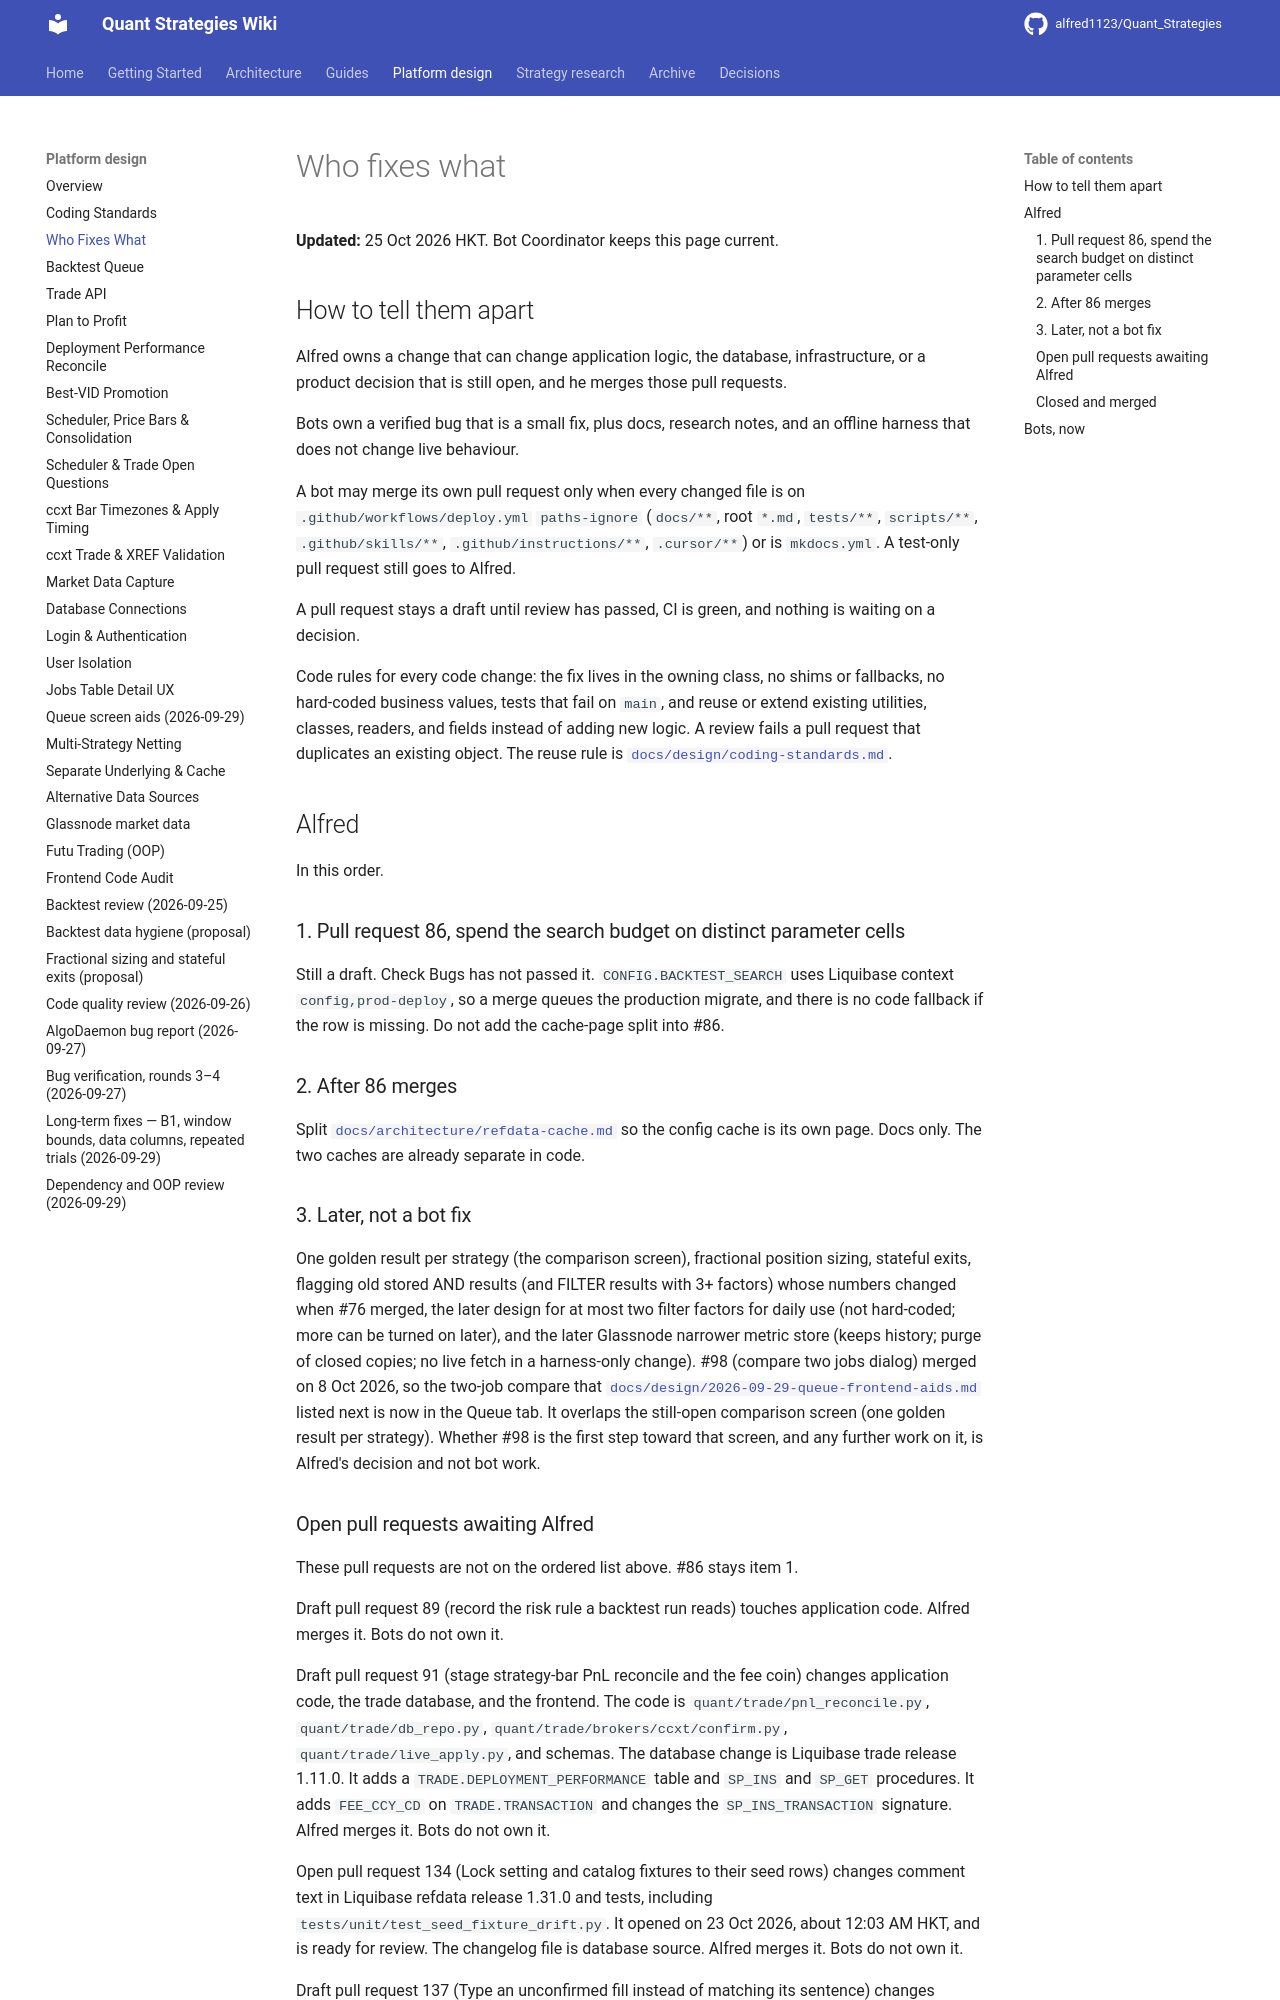

repository: alfred1123/Quant_Strategies · page: design/who-fixes-what/index.html · generator: mkdocs

# Who fixes what

**Updated:** 25 Oct 2026 HKT. Bot Coordinator keeps this page current.

## How to tell them apart

Alfred owns a change that can change application logic, the database, infrastructure, or a product decision that is still open, and he merges those pull requests.

Bots own a verified bug that is a small fix, plus docs, research notes, and an offline harness that does not change live behaviour.

A bot may merge its own pull request only when every changed file is on `.github/workflows/deploy.yml` `paths-ignore` (`docs/**`, root `*.md`, `tests/**`, `scripts/**`, `.github/skills/**`, `.github/instructions/**`, `.cursor/**`) or is `mkdocs.yml`. A test-only pull request still goes to Alfred.

A pull request stays a draft until review has passed, CI is green, and nothing is waiting on a decision.

Code rules for every code change: the fix lives in the owning class, no shims or fallbacks, no hard-coded business values, tests that fail on `main`, and reuse or extend existing utilities, classes, readers, and fields instead of adding new logic. A review fails a pull request that duplicates an existing object. The reuse rule is [`docs/design/coding-standards.md`](coding-standards.md).

## Alfred

In this order.

### 1. Pull request 86, spend the search budget on distinct parameter cells

Still a draft. Check Bugs has not passed it. `CONFIG.BACKTEST_SEARCH` uses Liquibase context `config,prod-deploy`, so a merge queues the production migrate, and there is no code fallback if the row is missing. Do not add the cache-page split into #86.

### 2. After 86 merges

Split [`docs/architecture/refdata-cache.md`](../architecture/refdata-cache.md) so the config cache is its own page. Docs only. The two caches are already separate in code.

### 3. Later, not a bot fix

One golden result per strategy (the comparison screen), fractional position sizing, stateful exits, flagging old stored AND results (and FILTER results with 3+ factors) whose numbers changed when #76 merged, the later design for at most two filter factors for daily use (not hard-coded; more can be turned on later), and the later Glassnode narrower metric store (keeps history; purge of closed copies; no live fetch in a harness-only change). #98 (compare two jobs dialog) merged on 8 Oct 2026, so the two-job compare that [`docs/design/2026-09-29-queue-frontend-aids.md`](2026-09-29-queue-frontend-aids.md) listed next is now in the Queue tab. It overlaps the still-open comparison screen (one golden result per strategy). Whether #98 is the first step toward that screen, and any further work on it, is Alfred's decision and not bot work.

### Open pull requests awaiting Alfred

These pull requests are not on the ordered list above. #86 stays item 1.

Draft pull request 89 (record the risk rule a backtest run reads) touches application code. Alfred merges it. Bots do not own it.

Draft pull request 91 (stage strategy-bar PnL reconcile and the fee coin) changes application code, the trade database, and the frontend. The code is `quant/trade/pnl_reconcile.py`, `quant/trade/db_repo.py`, `quant/trade/brokers/ccxt/confirm.py`, `quant/trade/live_apply.py`, and schemas. The database change is Liquibase trade release 1.11.0. It adds a `TRADE.DEPLOYMENT_PERFORMANCE` table and `SP_INS` and `SP_GET` procedures. It adds `FEE_CCY_CD` on `TRADE.TRANSACTION` and changes the `SP_INS_TRANSACTION` signature. Alfred merges it. Bots do not own it.

Open pull request 134 (Lock setting and catalog fixtures to their seed rows) changes comment text in Liquibase refdata release 1.31.0 and tests, including `tests/unit/test_seed_fixture_drift.py`. It opened on 23 Oct 2026, about 12:03 AM HKT, and is ready for review. The changelog file is database source. Alfred merges it. Bots do not own it.

Draft pull request 137 (Type an unconfirmed fill instead of matching its sentence) changes `quant/trade` (`order.py`, `confirm.py`, `order_policy.py`), docs, and tests. Application code. Alfred merges it. It had followed #128. #128 is now closed without merge, so #137 is not waiting on that merge. It stays a draft until review has passed, CI is green, and nothing is waiting on a decision. Bots do not own a revive of #128 or any retarget of #137 unless Alfred asks. Do not touch its branch.
